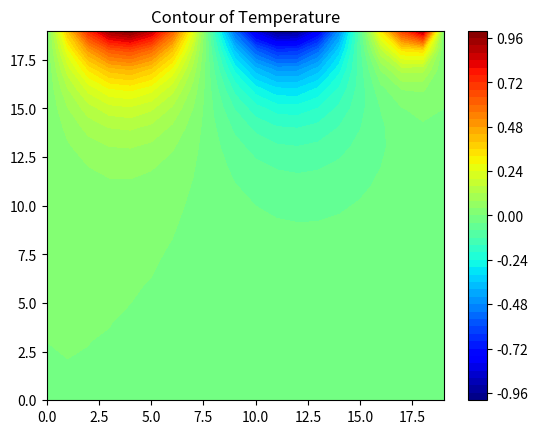

Generate this figure with matplotlib:
# Решение неоднородного уравнения Лапласа от одной переменной

# Simple Numerical Laplace Equation Solution using Finite Difference Method
import numpy as np
import matplotlib.pyplot as plt

def f(r):
    return np.sin((5*r*np.pi/2)/20)

# Set maximum iteration
maxIter = 1000

# Set Dimension and delta
lenX = lenY = 20 #we set it rectangular
delta = 1

r = np.linspace(0, 20, 20)

# Boundary condition
Ttop = f(r)
Tbottom = 0
Tleft = 0
Tright = 0

# Initial guess of interior grid
Tguess = 30

# Set colour interpolation and colour map
colorinterpolation = 50
colourMap = plt.cm.jet #you can try: colourMap = plt.cm.coolwarm

# Set meshgrid
X, Y = np.meshgrid(np.arange(0, lenX), np.arange(0, lenY))

# Set array size and set the interior value with Tguess
T = np.empty((lenX, lenY))
T.fill(Tguess)

# Set Boundary condition
print(np.shape(Ttop))
T[(lenY-1):, :] = Ttop
T[:1, :] = Tbottom
T[:, (lenX-1):] = Tright
T[:, :1] = Tleft

# Iteration (We assume that the iteration is convergence in maxIter = 500)
print("Please wait for a moment")
for iteration in range(0, maxIter):
    for i in range(1, lenX-1, delta):
        for j in range(1, lenY-1, delta):
            T[i, j] = 0.25 * (T[i+1][j] + T[i-1][j] + T[i][j+1] + T[i][j-1])

print("Iteration finished")

# Configure the contour
plt.title("Contour of Temperature")
plt.contourf(X, Y, T, colorinterpolation, cmap=colourMap)

# Set Colorbar
plt.colorbar()

# Show the result in the plot window
plt.show()

print("")